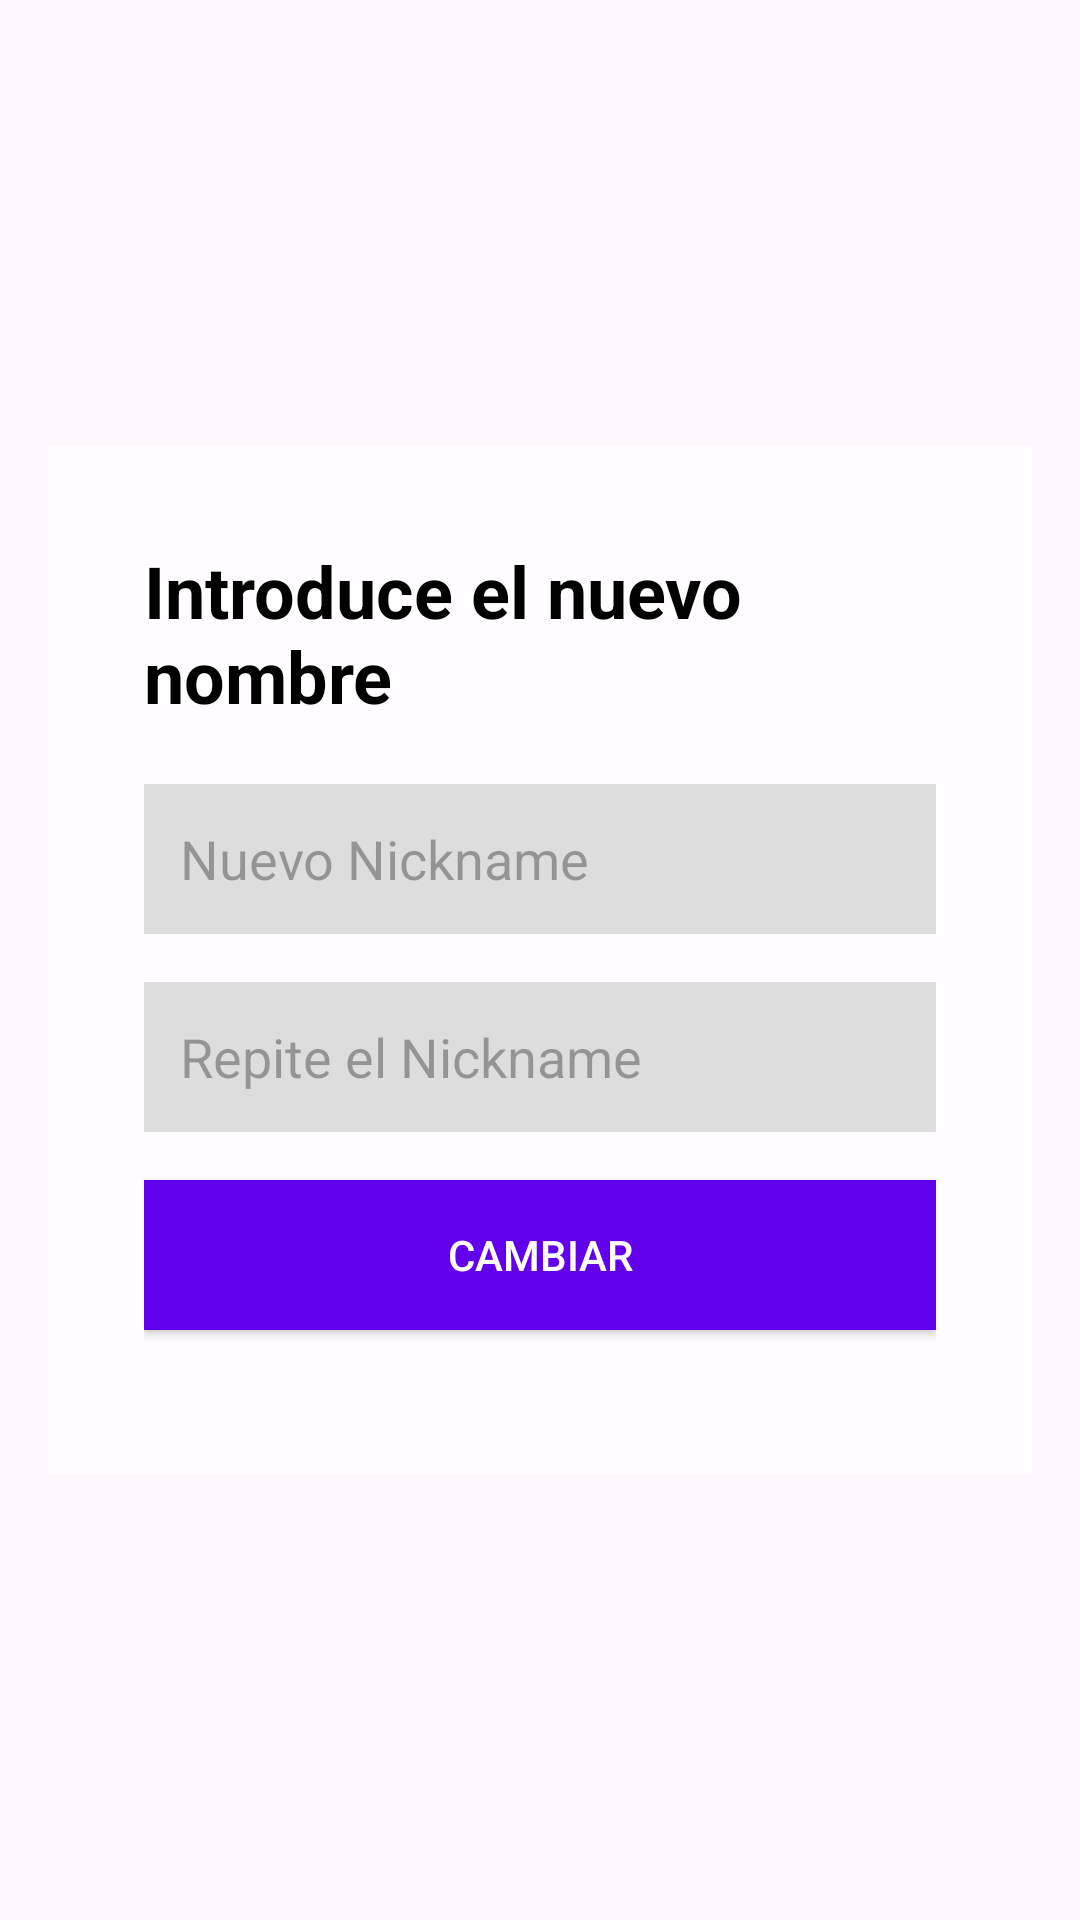

This screen was rendered from an Android layout file. Write that file and the resources it references.
<!-- AndroidManifest.xml: application theme Theme.CalcUp -->
<!-- res/layout/fragment_cambiar_nickname.xml -->
<?xml version="1.0" encoding="utf-8"?>
<androidx.constraintlayout.widget.ConstraintLayout xmlns:android="http://schemas.android.com/apk/res/android"
    xmlns:app="http://schemas.android.com/apk/res-auto"
    android:id="@+id/NicknameFragment"
    android:layout_width="match_parent"
    android:layout_height="match_parent"
    android:background="@drawable/fondo_tienda_inventario">

    <LinearLayout
        android:id="@+id/contenedorCambioNickname"
        android:layout_width="0dp"
        android:layout_height="wrap_content"
        android:layout_marginStart="16dp"
        android:layout_marginTop="32dp"
        android:layout_marginEnd="16dp"
        android:layout_marginBottom="32dp"
        android:gravity="center_horizontal"
        android:orientation="vertical"
        android:padding="32dp"
        android:background="#CCFFFFFF"
        app:layout_constraintBottom_toBottomOf="parent"
        app:layout_constraintEnd_toEndOf="parent"
        app:layout_constraintStart_toStartOf="parent"
        app:layout_constraintTop_toTopOf="parent">

        <TextView
            android:id="@+id/textViewTitulo"
            android:layout_width="wrap_content"
            android:layout_height="wrap_content"
            android:layout_marginBottom="20dp"
            android:text="Introduce el nuevo nombre"
            android:textColor="#000000"
            android:textSize="24sp"
            android:textStyle="bold" />

        <EditText
            android:id="@+id/editTextNickname"
            android:layout_width="match_parent"
            android:layout_height="50dp"
            android:layout_marginBottom="16dp"
            android:background="#DDDDDD"
            android:hint="@string/nuevo_nickname"
            android:inputType="textEmailAddress"
            android:padding="12dp" />

        <EditText
            android:id="@+id/editTextNicknameRepetido"
            android:layout_width="match_parent"
            android:layout_height="50dp"
            android:layout_marginBottom="16dp"
            android:background="#DDDDDD"
            android:hint="@string/repite_el_nickname"
            android:inputType="textEmailAddress"
            android:padding="12dp" />

        <Button
            android:id="@+id/buttonCambioNickname"
            android:layout_width="match_parent"
            android:layout_height="50dp"
            android:layout_marginBottom="16dp"
            android:background="#6200EE"
            android:text="@string/cambiar"
            android:textColor="#FFFFFF" />

    </LinearLayout>

</androidx.constraintlayout.widget.ConstraintLayout>
<!-- resources referenced by this layout -->
<resources>
  <string name="cambiar">Cambiar</string>
  <string name="nuevo_nickname">Nuevo Nickname</string>
  <string name="repite_el_nickname">Repite el Nickname</string>
  <style name="Theme.CalcUp" parent="Base.Theme.CalcUp" />
  <style name="Base.Theme.CalcUp" parent="Theme.Material3.DayNight.NoActionBar">
          
          
      </style>
</resources>
